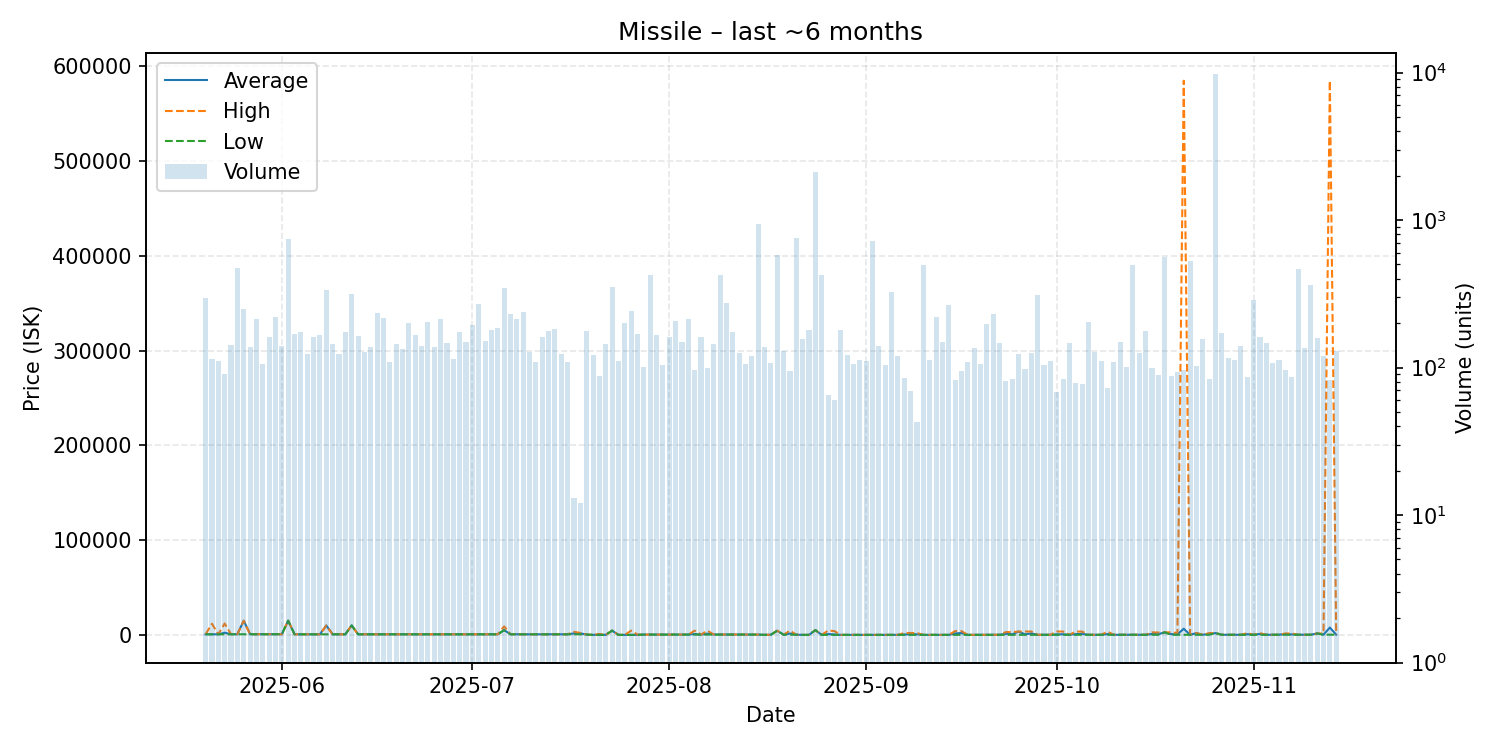

Values plotted in this chart, from the file beside it:
date, average, highest, lowest, order_count, volume
2025-05-20, 604.1, 604.1, 604.1, 70, 298
2025-05-21, 604.5, 11780, 604.1, 70, 115
2025-05-22, 604.1, 604.1, 604.1, 66, 110
2025-05-23, 2288, 12000, 700.0, 51, 90
2025-05-24, 700.0, 700.0, 700.0, 70, 143
2025-05-25, 700.1, 700.1, 700.1, 112, 475
2025-05-26, 14970, 14990, 700.0, 78, 250
2025-05-27, 700.1, 700.1, 700.1, 75, 137
2025-05-28, 700.1, 700.1, 700.1, 82, 215
2025-05-29, 700.1, 700.1, 700.1, 75, 106
2025-05-30, 700.1, 700.1, 700.1, 86, 161
2025-05-31, 700.1, 700.1, 700.1, 85, 219
2025-06-01, 700.1, 700.1, 700.1, 87, 140
2025-06-02, 14990, 14990, 14990, 186, 738
2025-06-03, 604.0, 604.0, 604.0, 76, 169
2025-06-04, 605.0, 605.0, 605.0, 69, 174
2025-06-05, 605.0, 605.0, 605.0, 64, 123
2025-06-06, 604.0, 604.0, 604.0, 84, 160
2025-06-07, 604.0, 604.0, 604.0, 101, 167
2025-06-08, 9897, 9900, 604.0, 104, 335
2025-06-09, 604.0, 604.0, 604.0, 73, 145
2025-06-10, 604.0, 604.0, 604.0, 60, 124
2025-06-11, 604.0, 604.0, 604.0, 72, 173
2025-06-12, 9989, 9989, 9989, 87, 313
2025-06-13, 604.0, 604.0, 604.0, 56, 164
2025-06-14, 604.0, 604.0, 604.0, 68, 127
2025-06-15, 605.0, 605.0, 605.0, 74, 137
2025-06-16, 605.0, 605.0, 605.0, 78, 233
2025-06-17, 605.0, 605.0, 605.0, 82, 218
2025-06-18, 605.0, 605.0, 605.0, 61, 109
2025-06-19, 605.0, 605.0, 605.0, 60, 144
2025-06-20, 605.0, 605.0, 605.0, 65, 133
2025-06-21, 605.0, 605.0, 605.0, 79, 200
2025-06-22, 604.0, 604.0, 604.0, 67, 166
2025-06-23, 604.0, 604.0, 604.0, 57, 141
2025-06-24, 604.0, 604.0, 604.0, 70, 204
2025-06-25, 604.0, 604.0, 604.0, 58, 137
2025-06-26, 604.0, 604.0, 604.0, 73, 213
2025-06-27, 604.0, 604.0, 604.0, 69, 146
2025-06-28, 604.0, 604.0, 604.0, 73, 114
2025-06-29, 604.0, 604.0, 604.0, 83, 175
2025-06-30, 604.0, 604.0, 604.0, 73, 148
2025-07-01, 700.0, 700.0, 700.0, 71, 195
2025-07-02, 700.0, 700.0, 700.0, 61, 271
2025-07-03, 700.0, 700.0, 700.0, 75, 152
2025-07-04, 700.0, 700.0, 700.0, 60, 181
2025-07-05, 606.0, 606.0, 606.0, 72, 184
2025-07-06, 4999, 8950, 4899, 74, 347
2025-07-07, 700.0, 700.0, 605.1, 69, 231
2025-07-08, 604.1, 604.1, 604.1, 71, 215
2025-07-09, 605.0, 605.0, 605.0, 71, 237
2025-07-10, 604.0, 604.0, 604.0, 60, 127
2025-07-11, 604.0, 604.0, 604.0, 56, 109
2025-07-12, 604.0, 604.0, 604.0, 73, 161
2025-07-13, 604.0, 604.0, 604.0, 89, 178
2025-07-14, 605.0, 605.0, 605.0, 45, 182
2025-07-15, 604.0, 604.0, 604.0, 72, 123
2025-07-16, 604.0, 604.0, 604.0, 41, 109
2025-07-17, 1562, 3250, 617.4, 11, 13
2025-07-18, 1594, 2000, 626.7, 10, 12
... 119 more rows
